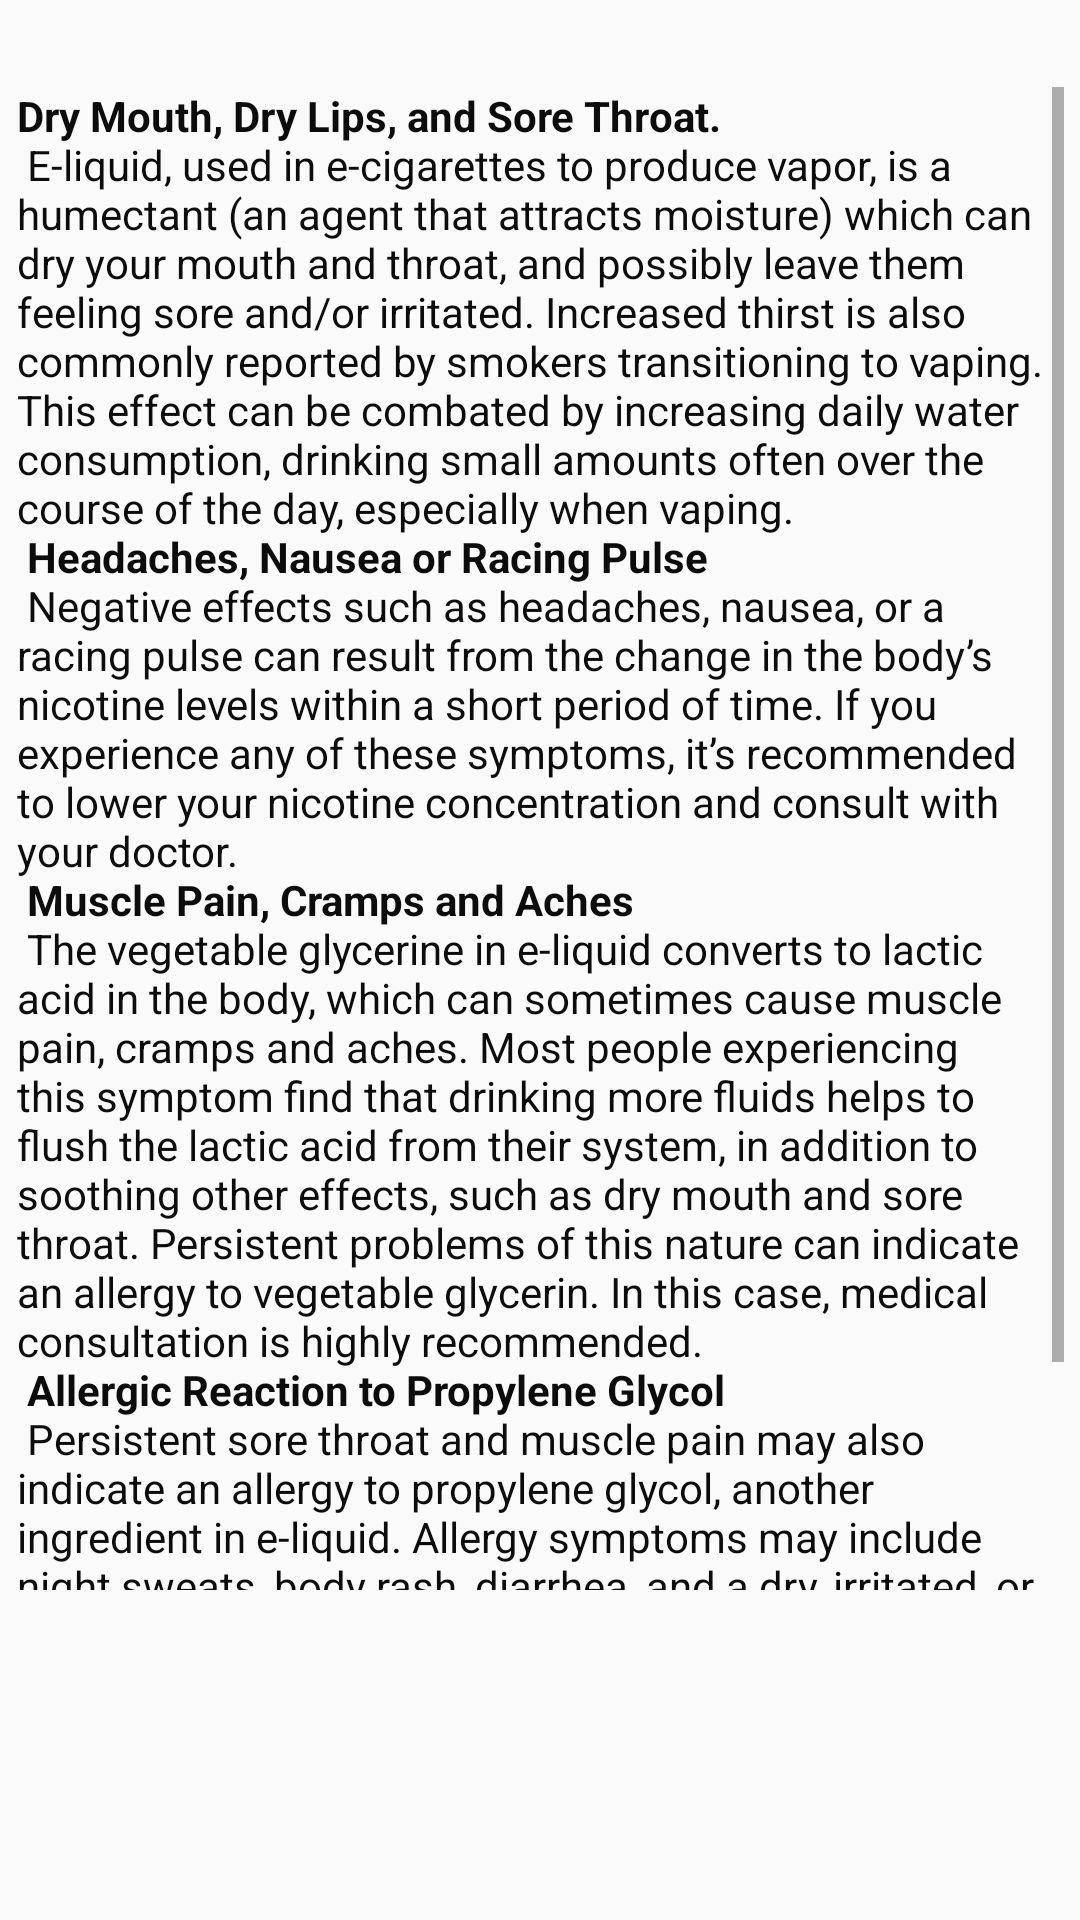

Android layout source for this screen:
<!-- AndroidManifest.xml: application theme AppTheme -->
<!-- res/layout/activity_effects.xml -->
<?xml version="1.0" encoding="utf-8"?>
<android.support.constraint.ConstraintLayout xmlns:android="http://schemas.android.com/apk/res/android"
    xmlns:app="http://schemas.android.com/apk/res-auto"
    xmlns:tools="http://schemas.android.com/tools"
    android:layout_width="match_parent"
    android:layout_height="match_parent"
    tools:context=".Effects">

    <TextView
        android:id="@+id/qwe"
        android:layout_width="349dp"
        android:layout_height="501dp"
        android:layout_marginBottom="8dp"
        android:layout_marginEnd="8dp"
        android:layout_marginLeft="8dp"
        android:layout_marginRight="8dp"
        android:layout_marginStart="8dp"
        android:layout_marginTop="8dp"
        android:maxLines="45"
        android:scrollbars="vertical"

        android:text="@string/effects"
        android:textColor="@color/colorPrimaryDark"
        app:layout_constraintBottom_toBottomOf="parent"
        app:layout_constraintEnd_toEndOf="parent"
        app:layout_constraintStart_toStartOf="parent"
        app:layout_constraintTop_toTopOf="parent"
        app:layout_constraintVertical_bias="0.17" />

</android.support.constraint.ConstraintLayout>
<!-- resources referenced by this layout -->
<resources>
  <color name="colorPrimaryDark">#0c0c0c</color>
  <string name="effects">
          <b>"Dry Mouth, Dry Lips, and Sore Throat."</b>\n
  
                  "E-liquid, used in e-cigarettes to produce vapor, is a humectant (an agent that attracts moisture)"
                  " which can dry your mouth and throat, and possibly leave them feeling sore and/or irritated."
                  " Increased thirst is also commonly reported by smokers transitioning to vaping."
                  " This effect can be combated by increasing daily water consumption,"
                  " drinking small amounts often over the course of the day, especially when vaping."\n
          <b>"Headaches, Nausea or Racing Pulse"</b>\n
  
                  "Negative effects such as headaches, nausea, or a racing pulse can result from the change"
                  " in the body’s nicotine levels within a short period of time. If you experience any of these symptoms,"
                  " it’s recommended to lower your nicotine concentration and consult with your doctor."\n
          <b>"Muscle Pain, Cramps and Aches"</b>\n
  
                  "The vegetable glycerine in e-liquid converts to lactic acid in the body,"
                  " which can sometimes cause muscle pain, cramps and aches."
                  " Most people experiencing this symptom find that drinking more fluids helps "
                  "to flush the lactic acid from their system, in addition to soothing other effects,"
                  " such as dry mouth and sore throat. Persistent problems of this nature can indicate"
                  " an allergy to vegetable glycerin. In this case, medical consultation is highly recommended."\n
          <b>"Allergic Reaction to Propylene Glycol"</b>\n
  
                  "Persistent sore throat and muscle pain may also indicate an allergy to propylene glycol,"
                  " another ingredient in e-liquid. Allergy symptoms may include night sweats, body rash, diarrhea,"
                  " and a dry, irritated, or sore throat. If you are experiencing any of these specific symptoms,"
                  " we recommend you seek the advice of your doctor and switch to a vegetable glycerin (VG) only e-liquid."\n:)
      </string>
  <style name="AppTheme" parent="Theme.AppCompat.Light.DarkActionBar">
          
          <item name="colorPrimary">@color/colorPrimary</item>
          <item name="colorPrimaryDark">@color/colorPrimaryDark</item>
          <item name="colorAccent">@color/colorAccent</item>
      </style>
  <color name="colorPrimary">#2e9dc6</color>
  <color name="colorAccent">#0c0c0c</color>
</resources>
